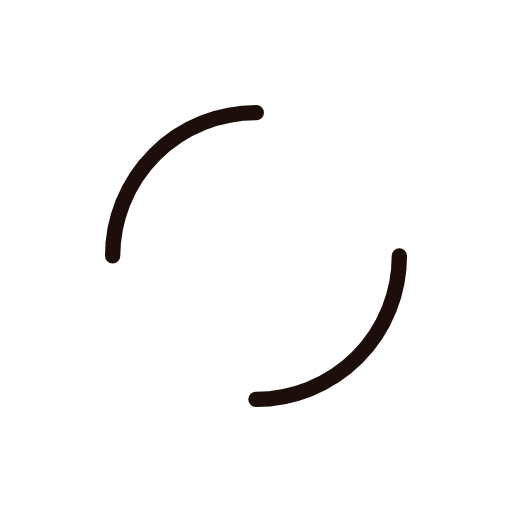
t = 0.00 s
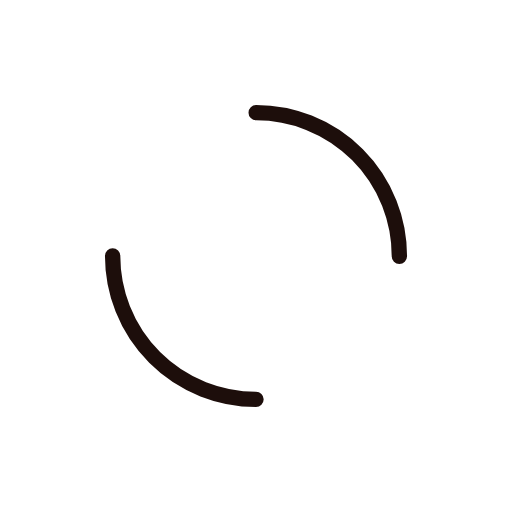
t = 0.25 s
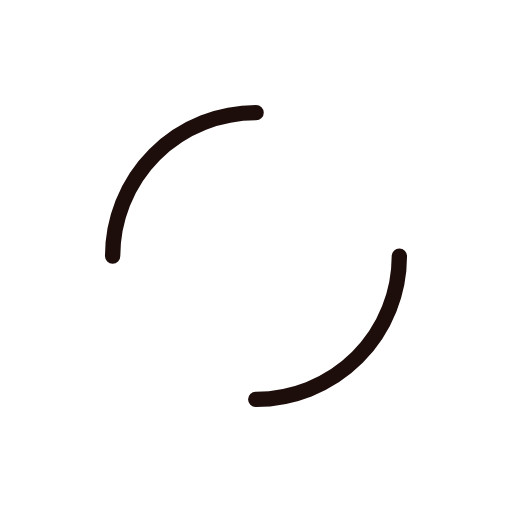
t = 0.50 s
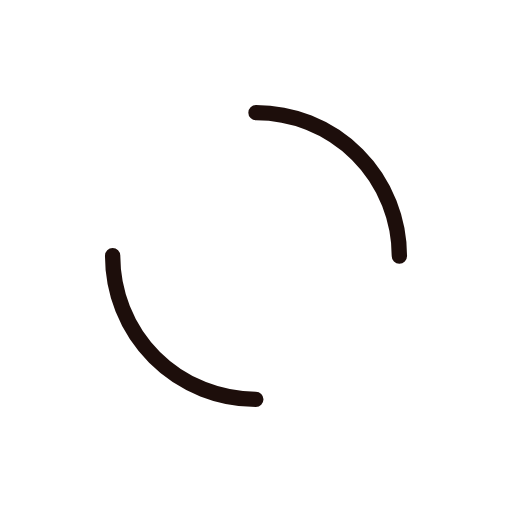
t = 0.75 s

The animated SVG that drew these frames (rendered in a browser with its animation timeline set to each time). Animation: 1 SMIL element (animateTransform=1); one cycle of 1.00 s, repeats indefinitely.

<?xml version="1.0" encoding="utf-8"?>
<svg xmlns="http://www.w3.org/2000/svg" xmlns:xlink="http://www.w3.org/1999/xlink" style="margin: auto; background-image: none; display: block; shape-rendering: auto;" width="200px" height="200px" viewBox="0 0 100 100" preserveAspectRatio="xMidYMid">
<circle cx="50" cy="50" r="28" stroke-width="3" stroke="#1d0e0b" stroke-dasharray="43.982297150257104 43.982297150257104" fill="none" stroke-linecap="round">
  <animateTransform attributeName="transform" type="rotate" repeatCount="indefinite" dur="1s" keyTimes="0;1" values="0 50 50;360 50 50"></animateTransform>
</circle>
<!-- [ldio] generated by https://loading.io/ --></svg>
